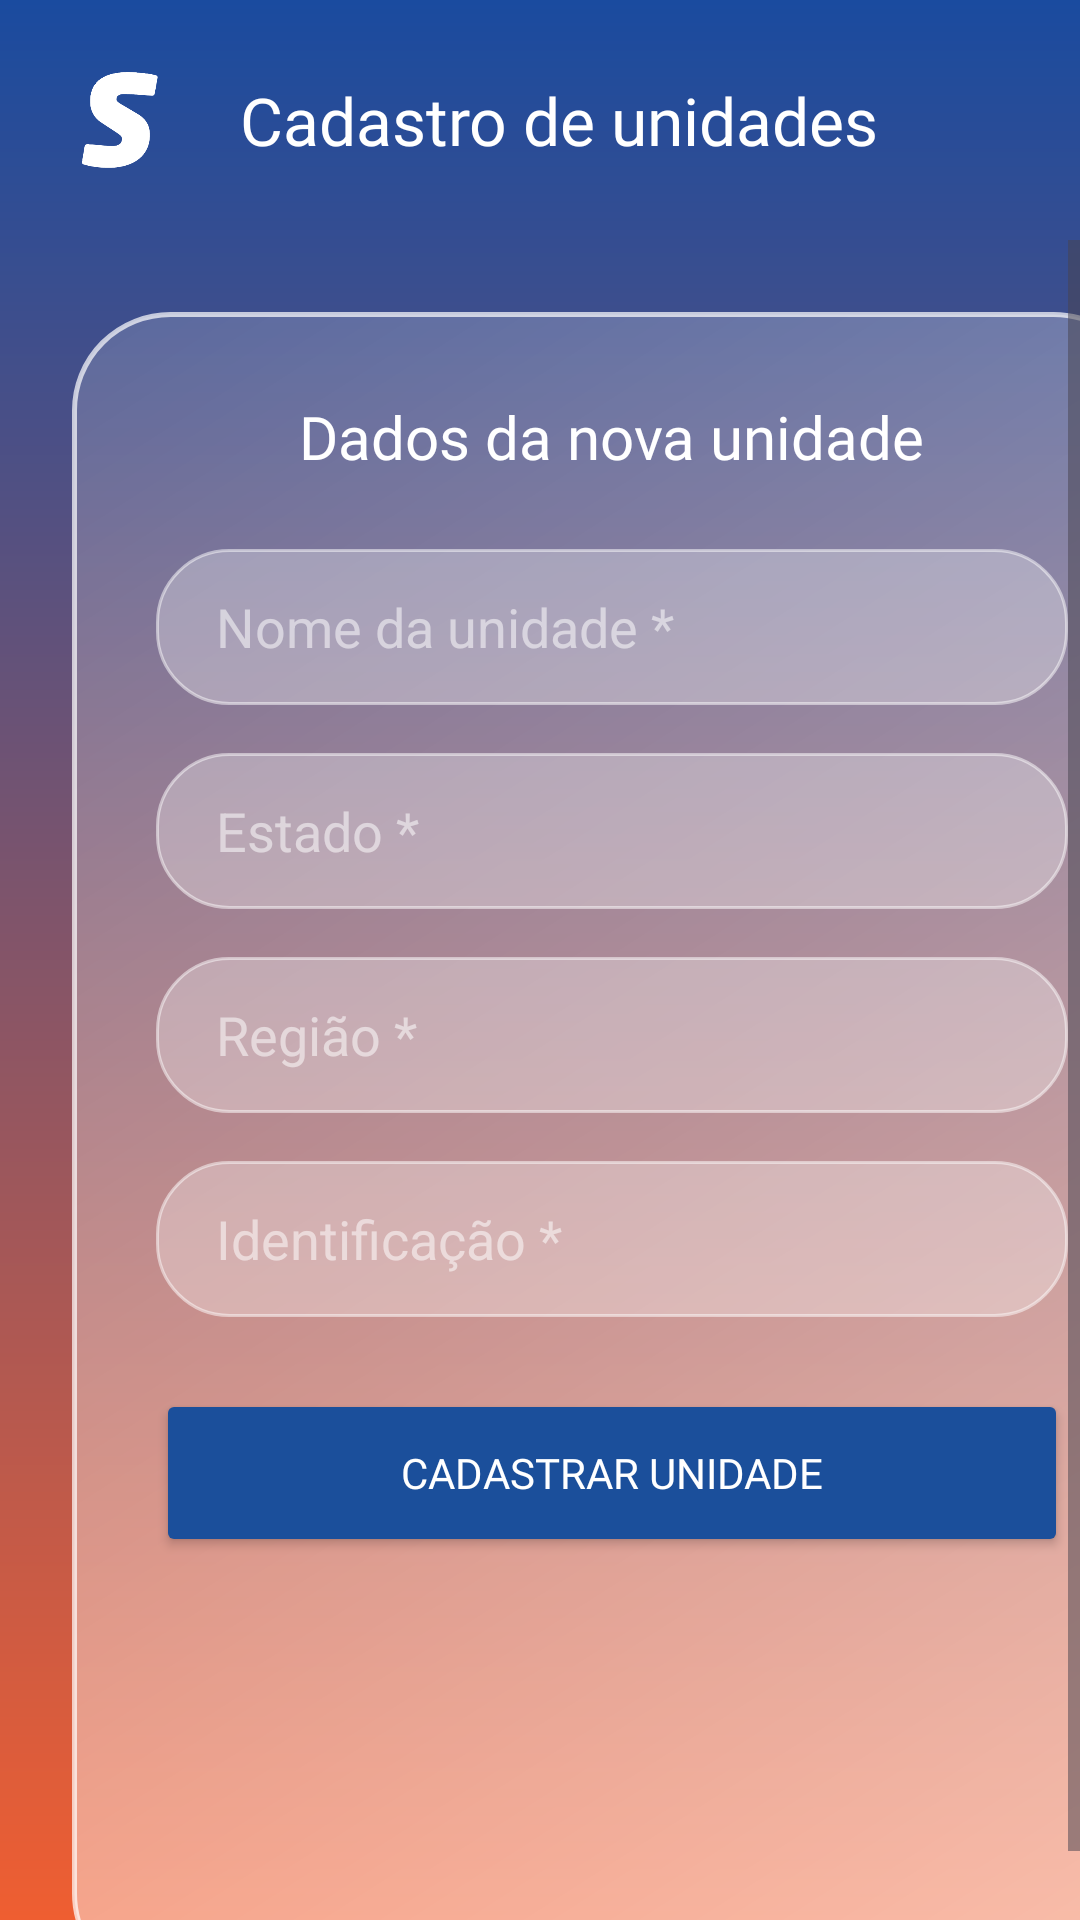

This screen was rendered from an Android layout file. Write that file and the resources it references.
<!-- AndroidManifest.xml: application theme Theme.SEMP -->
<!-- res/layout/activity_cadastrar_unidade.xml -->
<?xml version="1.0" encoding="utf-8"?>
<androidx.drawerlayout.widget.DrawerLayout
    xmlns:android="http://schemas.android.com/apk/res/android"
    xmlns:app="http://schemas.android.com/apk/res-auto"
    android:id="@+id/drawerLayoutCadUsuario"
    android:layout_width="match_parent"
    android:layout_height="match_parent"
    android:fitsSystemWindows="true">

    <LinearLayout
        android:layout_width="match_parent"
        android:layout_height="match_parent"
        android:orientation="vertical"
        android:background="@drawable/bg_gradient">

        <LinearLayout
            android:layout_width="match_parent"
            android:layout_height="wrap_content"
            android:orientation="horizontal"
            android:padding="16dp"
            android:gravity="center_vertical">

            <ImageView
                android:id="@+id/btnMenu"
                android:layout_width="48dp"
                android:layout_height="48dp"
                android:padding="8dp"
                android:background="?attr/selectableItemBackgroundBorderless"
                android:clickable="true"
                android:focusable="true"
                android:src="@drawable/senai_s" />

            <TextView
                android:layout_width="wrap_content"
                android:layout_height="wrap_content"
                android:layout_marginStart="16dp"
                android:fontFamily="@font/neo_sans_bold_italic"
                android:text="Cadastro de unidades"
                android:textColor="#FFFFFF"
                android:textSize="22sp" />
        </LinearLayout>

        <ScrollView
            android:layout_width="match_parent"
            android:layout_height="match_parent"
            android:fillViewport="true">

            <LinearLayout
                android:layout_width="match_parent"
                android:layout_height="wrap_content"
                android:orientation="vertical"
                android:layout_margin="24dp"
                android:background="@drawable/bg_glass"
                android:elevation="8dp"
                android:padding="28dp">

                <TextView
                    android:layout_width="wrap_content"
                    android:layout_height="wrap_content"
                    android:layout_gravity="center_horizontal"
                    android:layout_marginBottom="24dp"
                    android:fontFamily="@font/neo_sans_medium"
                    android:text="Dados da nova unidade"
                    android:textColor="#FFFFFF"
                    android:textSize="20sp" />

                <EditText
                    android:id="@+id/nomeUnidade"
                    android:layout_width="match_parent"
                    android:layout_height="52dp"
                    android:layout_marginBottom="16dp"
                    android:background="@drawable/bg_input_glass"
                    android:hint="Nome da unidade *"
                    android:paddingHorizontal="20dp"
                    android:textColor="#FFFFFF"
                    android:textColorHint="#88FFFFFF" />

                <AutoCompleteTextView
                    android:id="@+id/estado"
                    android:layout_width="match_parent"
                    android:layout_height="52dp"
                    android:layout_marginBottom="16dp"
                    android:background="@drawable/bg_input_glass"
                    android:hint="Estado *"
                    android:paddingHorizontal="20dp"
                    android:textColor="#FFFFFF"
                    android:textColorHint="#88FFFFFF" />

                <AutoCompleteTextView
                    android:id="@+id/regiao"
                    android:layout_width="match_parent"
                    android:layout_height="52dp"
                    android:layout_marginBottom="16dp"
                    android:background="@drawable/bg_input_glass"
                    android:hint="Região *"
                    android:paddingHorizontal="20dp"
                    android:textColor="#FFFFFF"
                    android:textColorHint="#88FFFFFF" />


                <AutoCompleteTextView
                    android:id="@+id/identificacao"
                    android:layout_width="match_parent"
                    android:layout_height="52dp"
                    android:layout_marginBottom="24dp"
                    android:background="@drawable/bg_input_glass"
                    android:hint="Identificação *"
                    android:paddingHorizontal="20dp"
                    android:textColor="#FFFFFF"
                    android:textColorHint="#88FFFFFF" />

                <Button
                    android:id="@+id/btnSalvarUnidade"
                    android:layout_width="match_parent"
                    android:layout_height="56dp"
                    android:backgroundTint="#1B4F9B"
                    android:fontFamily="@font/neo_sans_bold_italic"
                    android:text="CADASTRAR UNIDADE"
                    android:textColor="#FFFFFF"
                    app:cornerRadius="100dp" />

            </LinearLayout>
        </ScrollView>
    </LinearLayout>

    <ScrollView
        android:layout_width="280dp"
        android:layout_height="match_parent"
        android:layout_gravity="start"
        android:background="@drawable/bg_gradient"
        android:fillViewport="true"
        android:fitsSystemWindows="true">

        <include layout="@layout/layout_sidebar" />
    </ScrollView>

</androidx.drawerlayout.widget.DrawerLayout>
<!-- res/layout/layout_sidebar.xml (included above) -->
<?xml version="1.0" encoding="utf-8"?>
<LinearLayout xmlns:android="http://schemas.android.com/apk/res/android"
    android:layout_width="280dp"
    android:layout_height="match_parent"
    android:layout_gravity="start"
    android:orientation="vertical"
    android:paddingTop="48dp"
    android:paddingBottom="24dp">

    <ImageView
        android:layout_width="120dp"
        android:layout_height="120dp"
        android:src="@drawable/senai_logo"
        android:layout_gravity="center_horizontal"
        android:layout_marginBottom="40dp"/>

    <TextView
        android:id="@+id/menuItemEstoque"
        android:layout_width="match_parent"
        android:layout_height="wrap_content"
        android:text="Estoque"
        android:textSize="18sp"
        android:textColor="#FFFFFF"
        android:fontFamily="@font/neo_sans_medium"
        android:paddingVertical="16dp"
        android:paddingHorizontal="24dp"
        android:background="?attr/selectableItemBackground"/>

    <TextView
        android:id="@+id/menuItemCarrinho"
        android:layout_width="match_parent"
        android:layout_height="wrap_content"
        android:text="Carrinho"
        android:textSize="18sp"
        android:textColor="#FFFFFF"
        android:fontFamily="@font/neo_sans_medium"
        android:paddingVertical="16dp"
        android:paddingHorizontal="24dp"
        android:background="?attr/selectableItemBackground"/>

    <TextView
        android:id="@+id/menuItemVisualizarPedido"
        android:layout_width="match_parent"
        android:layout_height="wrap_content"
        android:text="Meus Pedidos"
        android:textSize="18sp"
        android:textColor="#FFFFFF"
        android:fontFamily="@font/neo_sans_medium"
        android:paddingVertical="16dp"
        android:paddingHorizontal="24dp"
        android:background="?attr/selectableItemBackground"/>

    <TextView
        android:id="@+id/menuItemConfigEstoque"
        android:layout_width="match_parent"
        android:layout_height="wrap_content"
        android:text="Cadastrar Produto"
        android:textSize="18sp"
        android:textColor="#FFFFFF"
        android:fontFamily="@font/neo_sans_medium"
        android:paddingVertical="16dp"
        android:paddingHorizontal="24dp"
        android:background="?attr/selectableItemBackground"/>

    <TextView
        android:id="@+id/menuItemAutorizar"
        android:layout_width="match_parent"
        android:layout_height="wrap_content"
        android:text="Autorizar Pedidos"
        android:textSize="18sp"
        android:textColor="#FFFFFF"
        android:fontFamily="@font/neo_sans_medium"
        android:paddingVertical="16dp"
        android:paddingHorizontal="24dp"
        android:background="?attr/selectableItemBackground"/>

    <TextView
        android:id="@+id/menuItemConfigAcesso"
        android:layout_width="match_parent"
        android:layout_height="wrap_content"
        android:text="Cadastrar Usuário"
        android:textSize="18sp"
        android:textColor="#FFFFFF"
        android:fontFamily="@font/neo_sans_medium"
        android:paddingVertical="16dp"
        android:paddingHorizontal="24dp"
        android:background="?attr/selectableItemBackground"/>

    <TextView
        android:id="@+id/menuItemRastreio"
        android:layout_width="match_parent"
        android:layout_height="wrap_content"
        android:text="Rastreio"
        android:textSize="18sp"
        android:textColor="#FFFFFF"
        android:fontFamily="@font/neo_sans_medium"
        android:paddingVertical="16dp"
        android:paddingHorizontal="24dp"
        android:background="?attr/selectableItemBackground"/>

    <TextView
        android:id="@+id/menuItemEmprestados"
        android:layout_width="match_parent"
        android:layout_height="wrap_content"
        android:text="Itens Emprestados"
        android:textSize="18sp"
        android:textColor="#FFFFFF"
        android:fontFamily="@font/neo_sans_medium"
        android:paddingVertical="16dp"
        android:paddingHorizontal="24dp"
        android:background="?attr/selectableItemBackground"/>

    <TextView
        android:id="@+id/menuItemMovimentacoes"
        android:layout_width="match_parent"
        android:layout_height="wrap_content"
        android:text="Movimentações"
        android:textSize="18sp"
        android:textColor="#FFFFFF"
        android:fontFamily="@font/neo_sans_medium"
        android:paddingVertical="16dp"
        android:paddingHorizontal="24dp"
        android:background="?attr/selectableItemBackground"/>

    <TextView
        android:id="@+id/CadastrarUnidades"
        android:layout_width="match_parent"
        android:layout_height="wrap_content"
        android:text="Cadastrar unidades"
        android:textSize="18sp"
        android:textColor="#FFFFFF"
        android:fontFamily="@font/neo_sans_medium"
        android:paddingVertical="16dp"
        android:paddingHorizontal="24dp"
        android:background="?attr/selectableItemBackground"/>

    <View
        android:layout_width="match_parent"
        android:layout_height="0dp"
        android:layout_weight="1"/>

    <TextView
        android:id="@+id/menuItemSair"
        android:layout_width="match_parent"
        android:layout_height="wrap_content"
        android:text="Sair do Sistema"
        android:textStyle="bold"
        android:textSize="18sp"
        android:textColor="#FF5252"
        android:fontFamily="@font/neo_sans_bold_italic"
        android:paddingVertical="24dp"
        android:paddingHorizontal="24dp"
        android:background="?attr/selectableItemBackground"/>
</LinearLayout>
<!-- resources referenced by this layout -->
<resources>
  <!-- drawable bg_glass (drawable) -->
  <?xml version="1.0" encoding="utf-8"?>
  <shape xmlns:android="http://schemas.android.com/apk/res/android">
      <gradient
          android:angle="135"
          android:startColor="#99FFFFFF"
          android:centerColor="#59FFFFFF"
          android:endColor="#26FFFFFF"
          android:type="linear" />
  
      <corners android:radius="32dp" />
  
      <stroke
          android:width="1.5dp"
          android:color="#B3FFFFFF" />
  </shape>
  <!-- drawable bg_gradient (drawable) -->
  <?xml version="1.0" encoding="utf-8"?>
  <shape xmlns:android="http://schemas.android.com/apk/res/android">
      <gradient
          android:angle="270"
          android:startColor="#1a4b9f"
          android:endColor="#ef5e31"
          android:type="linear" />
  </shape>
  <!-- drawable bg_input_glass (drawable) -->
  <?xml version="1.0" encoding="utf-8"?>
  <shape xmlns:android="http://schemas.android.com/apk/res/android">
      <solid android:color="#4DFFFFFF" />
      <corners android:radius="24dp" />
      <stroke
          android:width="1dp"
          android:color="#80FFFFFF" />
  </shape>
  <!-- drawable senai_logo: png bitmap (drawable, 14703 bytes) -->
  <!-- drawable senai_s: png bitmap (drawable, 4983 bytes) -->
  <style name="Theme.SEMP" parent="Base.Theme.SEMP" />
  <style name="Base.Theme.SEMP" parent="Theme.Material3.DayNight.NoActionBar">
          <item name="android:statusBarColor">@android:color/transparent</item>
          <item name="android:navigationBarColor">@android:color/transparent</item>
  
          <item name="colorPrimaryDark">@android:color/transparent</item>
  
          <item name="android:windowDrawsSystemBarBackgrounds">true</item>
  
          <item name="android:windowLightStatusBar">false</item>
  
          
          <item name="materialButtonStyle">@style/Widget.App.Button</item>
      </style>
  <style name="Widget.App.Button" parent="Widget.Material3.Button">
          <item name="shapeAppearance">@style/ShapeAppearance.App.Button</item>
      </style>
  <style name="ShapeAppearance.App.Button" parent="ShapeAppearance.Material3.MediumComponent">
          <item name="cornerFamily">rounded</item>
          <item name="cornerSize">50%</item>
      </style>
</resources>
